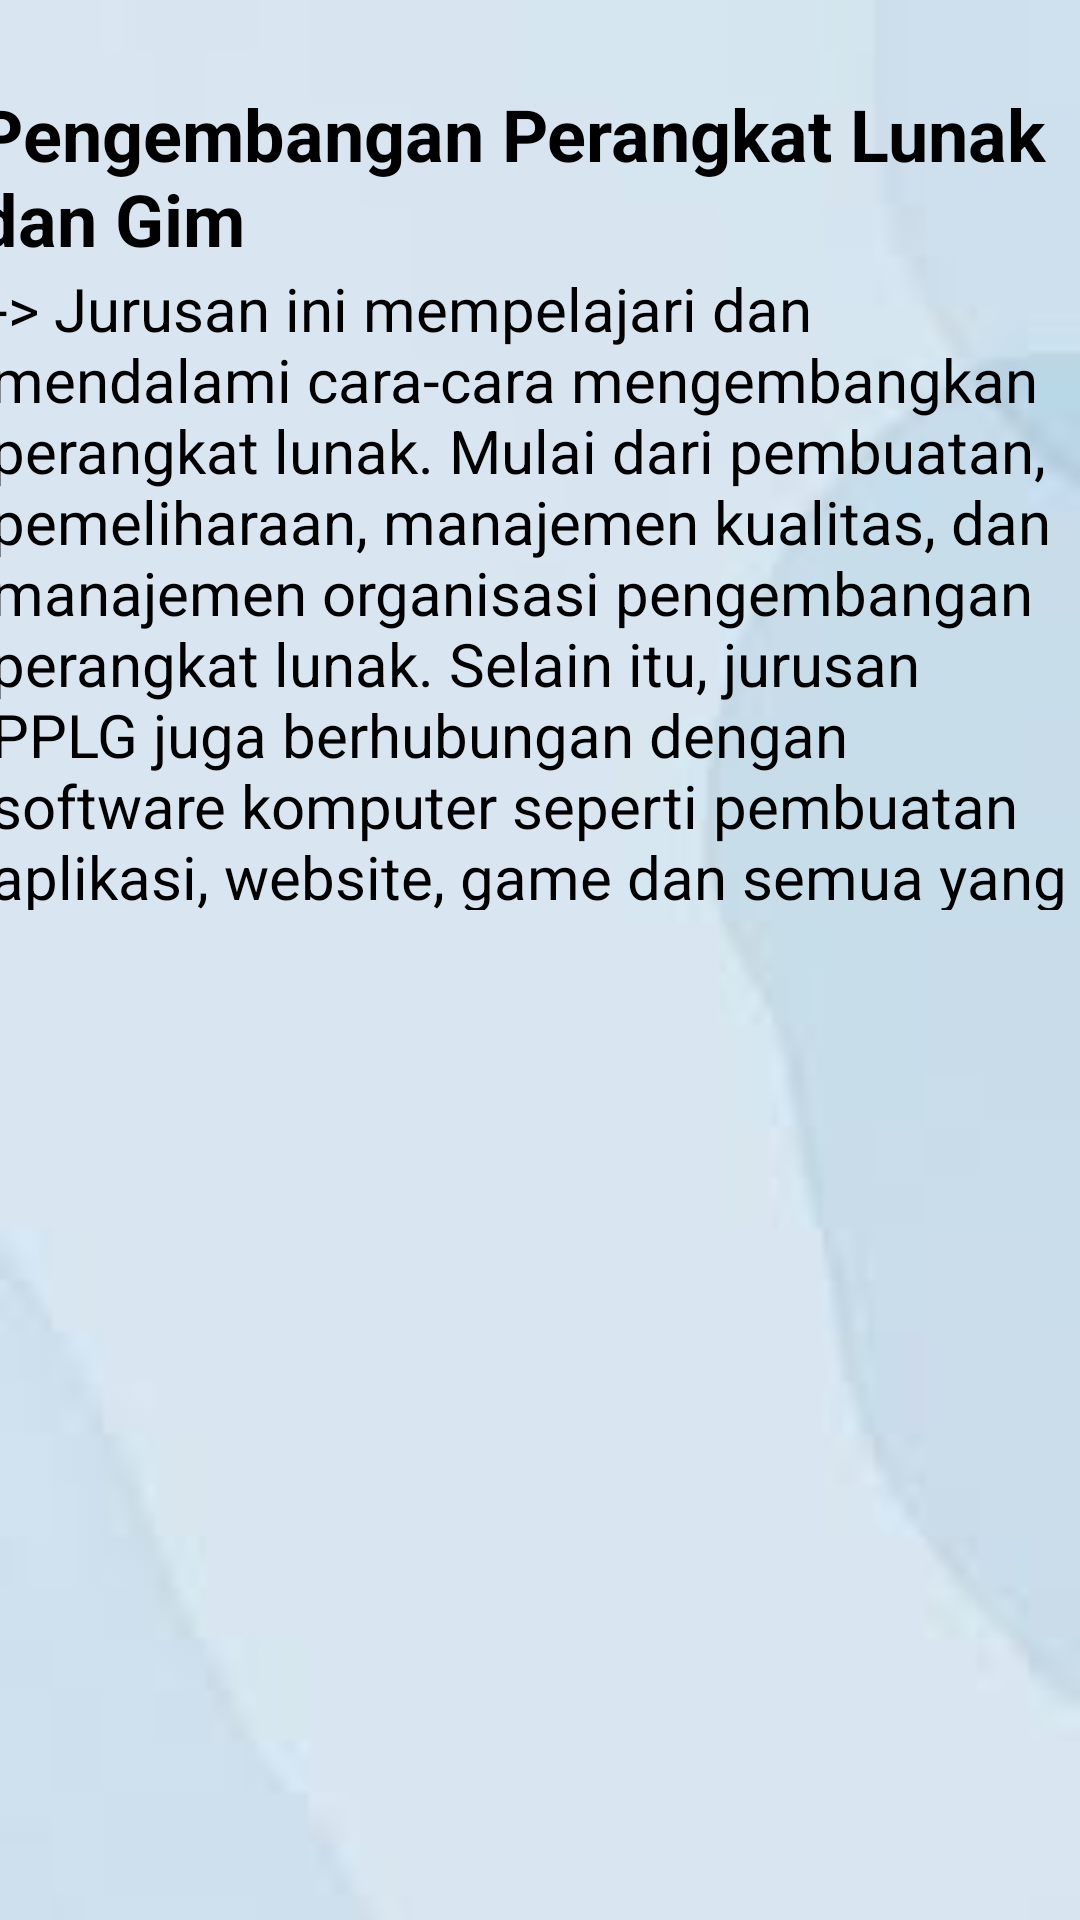

Here is an Android app screen rendered from its layout file. Give the layout XML and the strings, colors and styles it references.
<!-- AndroidManifest.xml: application theme Theme.FragmentUNII -->
<!-- res/layout/fragment_three.xml -->
<?xml version="1.0" encoding="utf-8"?>
<FrameLayout xmlns:android="http://schemas.android.com/apk/res/android"
    xmlns:tools="http://schemas.android.com/tools"
    android:layout_width="match_parent"
    android:layout_height="match_parent"
    xmlns:app="http://schemas.android.com/apk/res-auto"
    tools:context=".OneFragment">

    <androidx.constraintlayout.widget.ConstraintLayout
        android:layout_width="match_parent"
        android:layout_height="match_parent"
        android:background="@drawable/bluee">

        <TextView
            android:id="@+id/textView"
            android:layout_width="367dp"
            android:layout_height="214dp"
            android:text="-> Jurusan ini mempelajari dan mendalami cara-cara mengembangkan perangkat lunak. Mulai dari pembuatan, pemeliharaan, manajemen kualitas, dan manajemen organisasi pengembangan perangkat lunak.
Selain itu, jurusan PPLG juga berhubungan dengan software komputer seperti pembuatan aplikasi, website, game dan semua yang berhubungan dengan pemrograman. Singkatnya, jurusan PPLG erat kaitannya dengan coding, desain, dan algoritma."
            android:textColor="@color/black"
            android:textSize="20sp"
            android:textStyle="normal"
            app:layout_constraintBottom_toBottomOf="parent"
            app:layout_constraintEnd_toEndOf="parent"
            app:layout_constraintStart_toStartOf="parent"
            app:layout_constraintTop_toTopOf="parent"
            app:layout_constraintVertical_bias="0.21" />

        <TextView
            android:layout_width="374dp"
            android:layout_height="59dp"
            android:text="Pengembangan Perangkat Lunak dan Gim"
            android:textColor="@color/black"
            android:textSize="24sp"
            android:textStyle="bold"
            app:layout_constraintBottom_toBottomOf="parent"
            app:layout_constraintEnd_toEndOf="parent"
            app:layout_constraintHorizontal_bias="0.594"
            app:layout_constraintStart_toStartOf="parent"
            app:layout_constraintTop_toTopOf="parent"
            app:layout_constraintVertical_bias="0.049" />


    </androidx.constraintlayout.widget.ConstraintLayout>
</FrameLayout>
<!-- resources referenced by this layout -->
<resources>
  <!-- drawable bluee: jpg bitmap (drawable, 998 bytes) -->
  <style name="Theme.FragmentUNII" parent="Base.Theme.FragmentUNII" />
  <style name="Base.Theme.FragmentUNII" parent="Theme.Material3.DayNight.NoActionBar">
          
          
      </style>
  <!-- not gathered from this repository: default colours our renderer supplied (Android Studio template values) -->
  <color name="black">#FF000000</color>
</resources>
